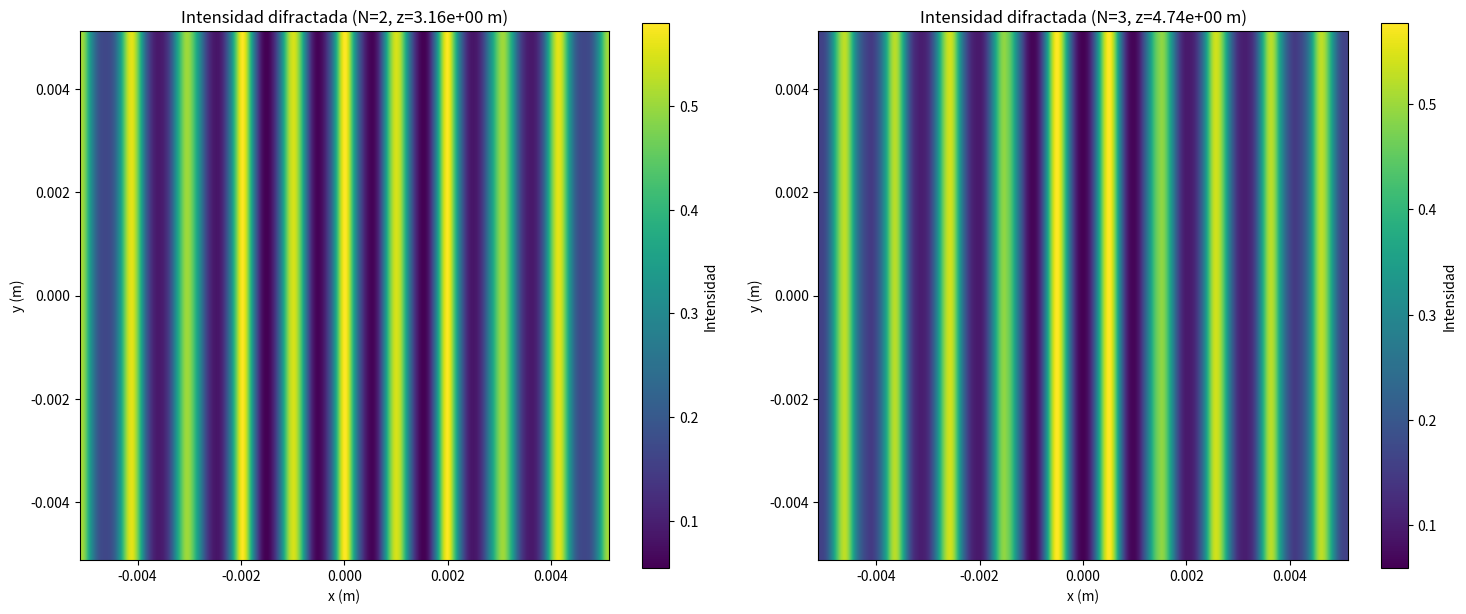

The matplotlib source for this figure:
# Created on: 10/12/2024
# Author: edperezh@unal.edu.co

# Simulación y visualización el comportamiento del campo 
# difractado en planos específicos definidos por la expresión:

# z = N * L^2 / λ
 
# donde N puede tomar valores pares o impares. Este enfoque
# permite analizar las diferencias en el patrón de difracción
# dependiendo de la paridad de N.

# Planos simulados:

# - Caso N = 2 (par): En este plano, el patrón difractado es
# idéntico al patrón inicial de la transmittancia periódica,
# conservando la misma distribución de intensidad.

# - Caso N = 3 (impar): En este plano, el patrón presenta una
# inversión de fase, lo que se traduce en una alteración 
# evidente en la distribución del campo difractado comparado
# con el caso N = 2.

# Resultados obtenidos:

# - Visualización de la intensidad difractada: Se generaron
# gráficos que muestran claramente las distribuciones de
# intensidad para ambos casos (N par e impar).

# - Comparación de patrones: Los resultados permiten observar
# de manera precisa las diferencias clave entre los patrones 
# difractados para valores pares e impares de N, destacando 
# la inversión de fase en el caso impar.

import numpy as np
import matplotlib.pyplot as plt

# Parámetros iniciales
wavelength = 633e-9  # Longitud de onda en metros (luz roja: 633 nm)
L = 1e-3             # Período espacial de la transmittancia periódica (metros)
m = 0.5              # Índice de modulación
grid_size = 1024     # Resolución de la cuadrícula
dx = 10e-6           # Tamaño del píxel (metros)

# Coordenadas del plano
x = np.linspace(-grid_size/2, grid_size/2, grid_size) * dx
y = np.linspace(-grid_size/2, grid_size/2, grid_size) * dx
X, Y = np.meshgrid(x, y)

# Transmittancia periódica
def periodic_transmittance(x, m, L):
    return 0.5 * (1 + m * np.cos(2 * np.pi * x / L))

# Generar transmittancia
transmittance = periodic_transmittance(X, m, L)

# Coordenadas de frecuencia
fx = np.fft.fftfreq(grid_size, dx)
fy = np.fft.fftfreq(grid_size, dx)
FX, FY = np.meshgrid(fx, fy)

# Función de transferencia de Fresnel
def fresnel_transfer_function(fx, fy, wavelength, z):
    return np.exp(-1j * np.pi * wavelength * z * (fx**2 + fy**2))

# Parámetros para z
z_period = L**2 / wavelength
N_values = [2, 3]  # N par e impar

fig, axes = plt.subplots(1, len(N_values), figsize=(15, 6))

for i, N in enumerate(N_values):
    z = N * z_period

    # Función de transferencia
    H = fresnel_transfer_function(FX, FY, wavelength, z)

    # Transformada de Fourier de la transmittancia
    field_spectrum = np.fft.fft2(transmittance)

    # Campo difractado
    output_field = np.fft.ifft2(field_spectrum * H)
    intensity = np.abs(output_field)**2

    # Visualización
    ax = axes[i]
    im = ax.imshow(intensity, cmap='viridis', extent=[x.min(), x.max(), y.min(), y.max()])
    ax.set_title(f"Intensidad difractada (N={N}, z={z:.2e} m)")
    ax.set_xlabel("x (m)")
    ax.set_ylabel("y (m)")
    plt.colorbar(im, ax=ax, label="Intensidad")

plt.tight_layout()
plt.show()
